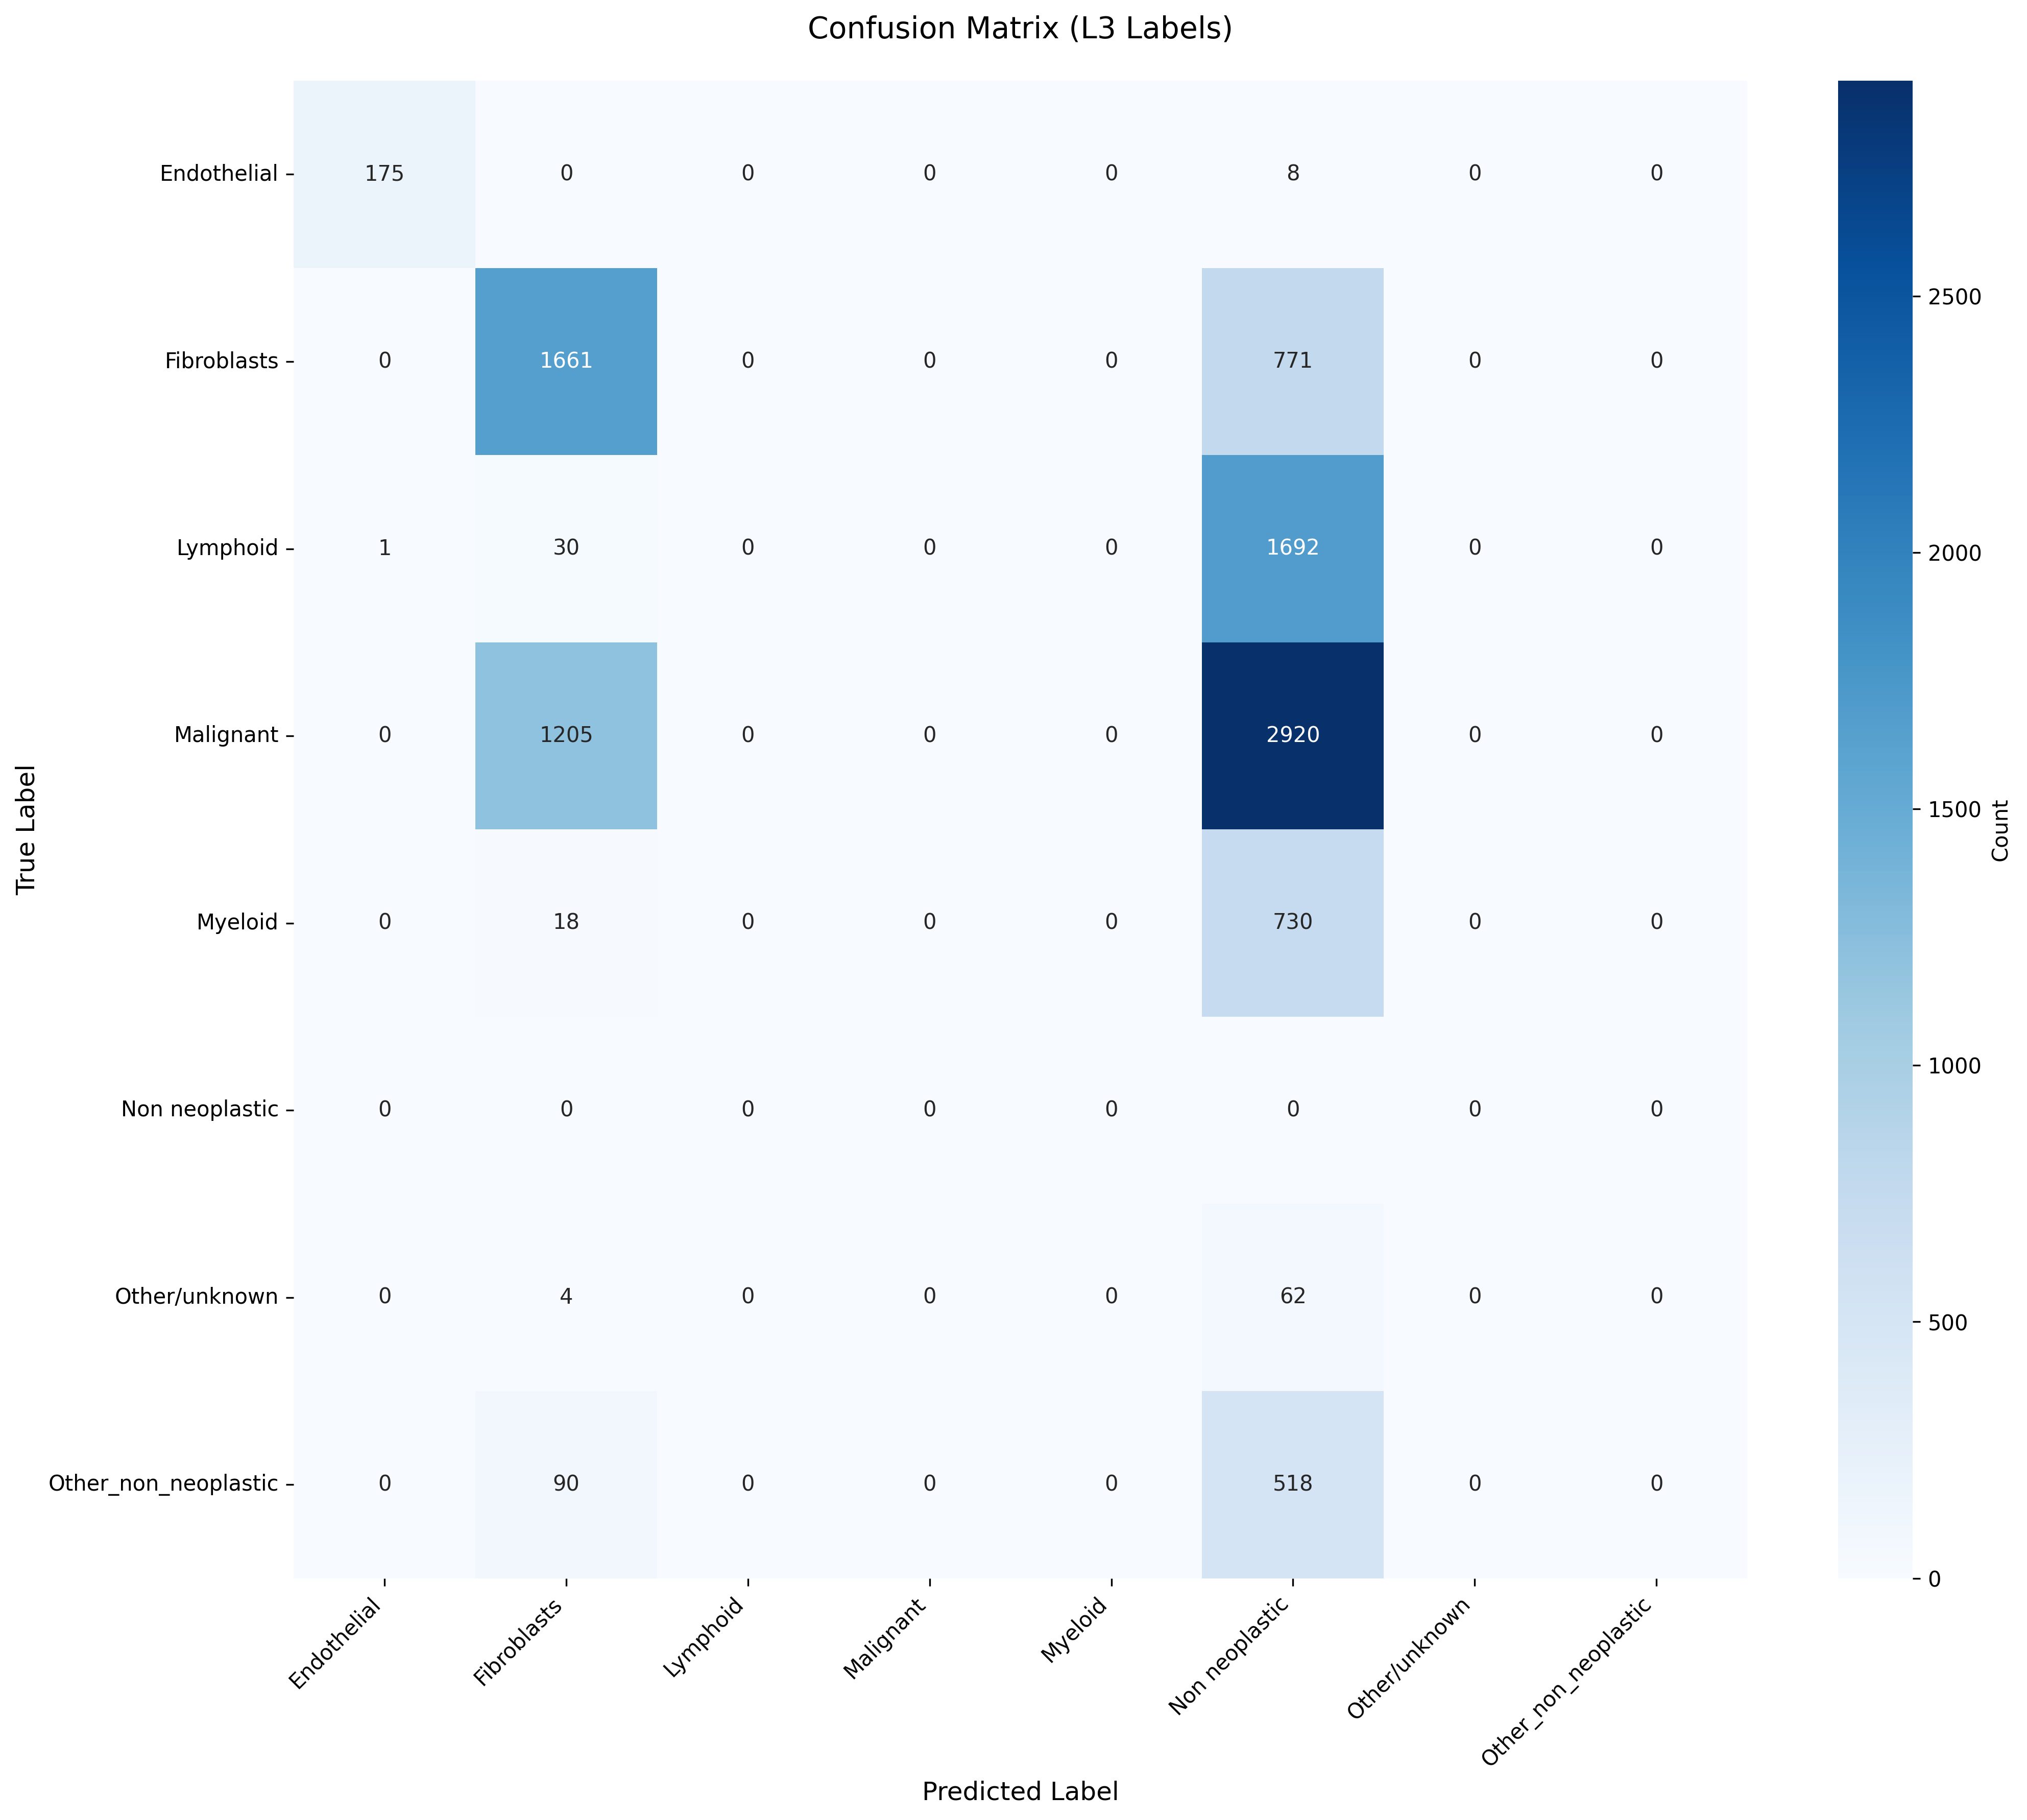

Values plotted in this chart, from the file beside it:
True_Label, Endothelial, Fibroblasts, Lymphoid, Malignant, Myeloid, Non neoplastic, Other/unknown, Other_non_neoplastic
Endothelial, 175, 0, 0, 0, 0, 8, 0, 0
Fibroblasts, 0, 1661, 0, 0, 0, 771, 0, 0
Lymphoid, 1, 30, 0, 0, 0, 1692, 0, 0
Malignant, 0, 1205, 0, 0, 0, 2920, 0, 0
Myeloid, 0, 18, 0, 0, 0, 730, 0, 0
Non neoplastic, 0, 0, 0, 0, 0, 0, 0, 0
Other/unknown, 0, 4, 0, 0, 0, 62, 0, 0
Other_non_neoplastic, 0, 90, 0, 0, 0, 518, 0, 0
